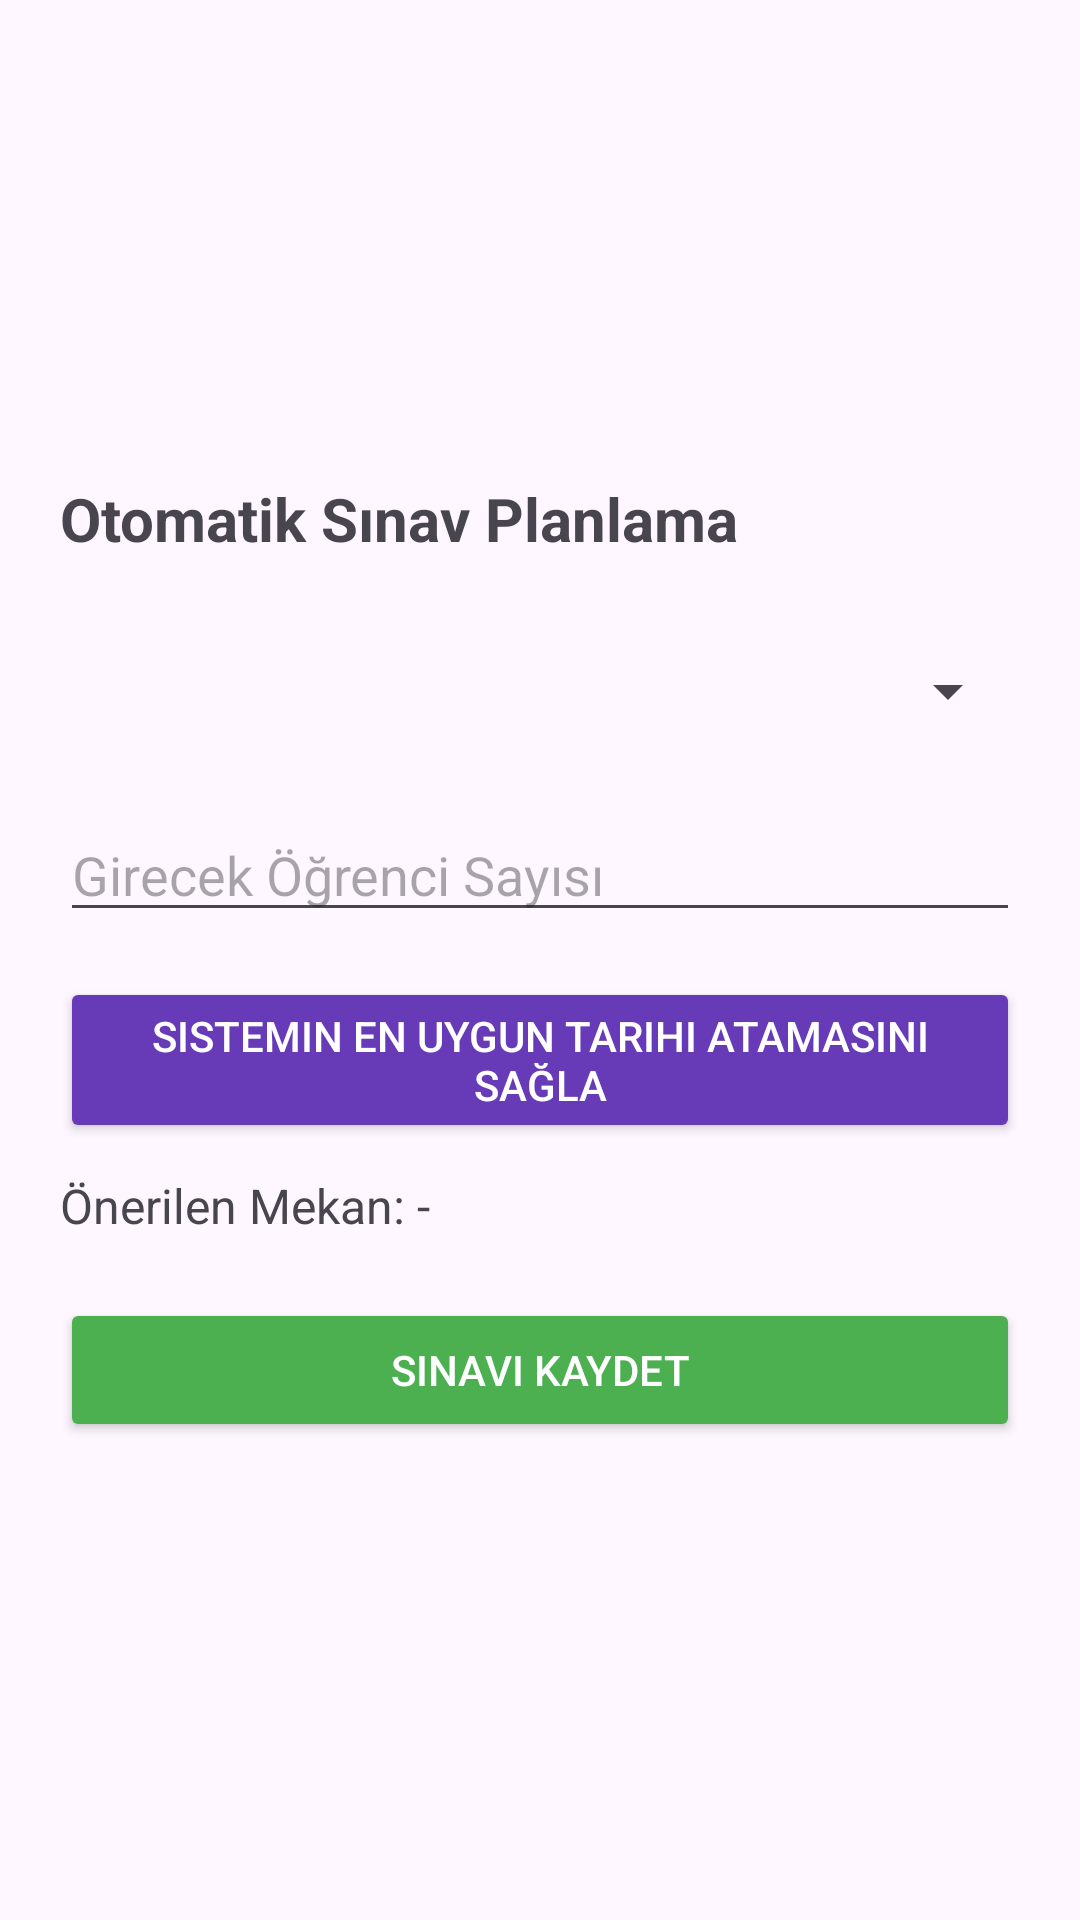

Reconstruct the res/layout file that produces this screen, plus the resources it refers to.
<!-- AndroidManifest.xml: application theme Theme.Veritabani -->
<!-- res/layout/activity_sinav_ekle.xml -->
<?xml version="1.0" encoding="utf-8"?>
<LinearLayout xmlns:android="http://schemas.android.com/apk/res/android"
    android:layout_width="match_parent"
    android:layout_height="match_parent"
    android:orientation="vertical"
    android:padding="20dp"
    android:gravity="center_vertical">

    <TextView
        android:layout_width="wrap_content"
        android:layout_height="wrap_content"
        android:text="Otomatik Sınav Planlama"
        android:textSize="20sp"
        android:textStyle="bold"
        android:layout_marginBottom="20dp" />

    <Spinner
        android:id="@+id/spDersler"
        android:layout_width="match_parent"
        android:layout_height="wrap_content"
        android:minHeight="48dp"
        android:layout_marginBottom="15dp" />

    <EditText
        android:id="@+id/etOgrenciSayisi"
        android:layout_width="match_parent"
        android:layout_height="wrap_content"
        android:hint="Girecek Öğrenci Sayısı"
        android:inputType="number"
        android:layout_marginBottom="15dp" />

    <Button
        android:id="@+id/btnSalonSorgula"
        android:layout_width="match_parent"
        android:layout_height="wrap_content"
        android:text="Sistemin En Uygun Tarihi Atamasını Sağla"
        android:backgroundTint="#673AB7"
        android:textColor="#FFFFFF"
        android:layout_marginBottom="10dp" />

    <TextView
        android:id="@+id/tvOnerilenSalonlar"
        android:layout_width="match_parent"
        android:layout_height="wrap_content"
        android:text="Önerilen Mekan: -"
        android:textSize="16sp"
        android:layout_marginBottom="20dp" />

    <Button
        android:id="@+id/btnSinavKaydet"
        android:layout_width="match_parent"
        android:layout_height="wrap_content"
        android:text="Sınavı Kaydet"
        android:backgroundTint="#4CAF50"
        android:textColor="#FFFFFF" />

</LinearLayout>
<!-- resources referenced by this layout -->
<resources>
  <style name="Theme.Veritabani" parent="Base.Theme.Veritabani" />
  <style name="Base.Theme.Veritabani" parent="Theme.Material3.DayNight.NoActionBar">
          
          
      </style>
</resources>
